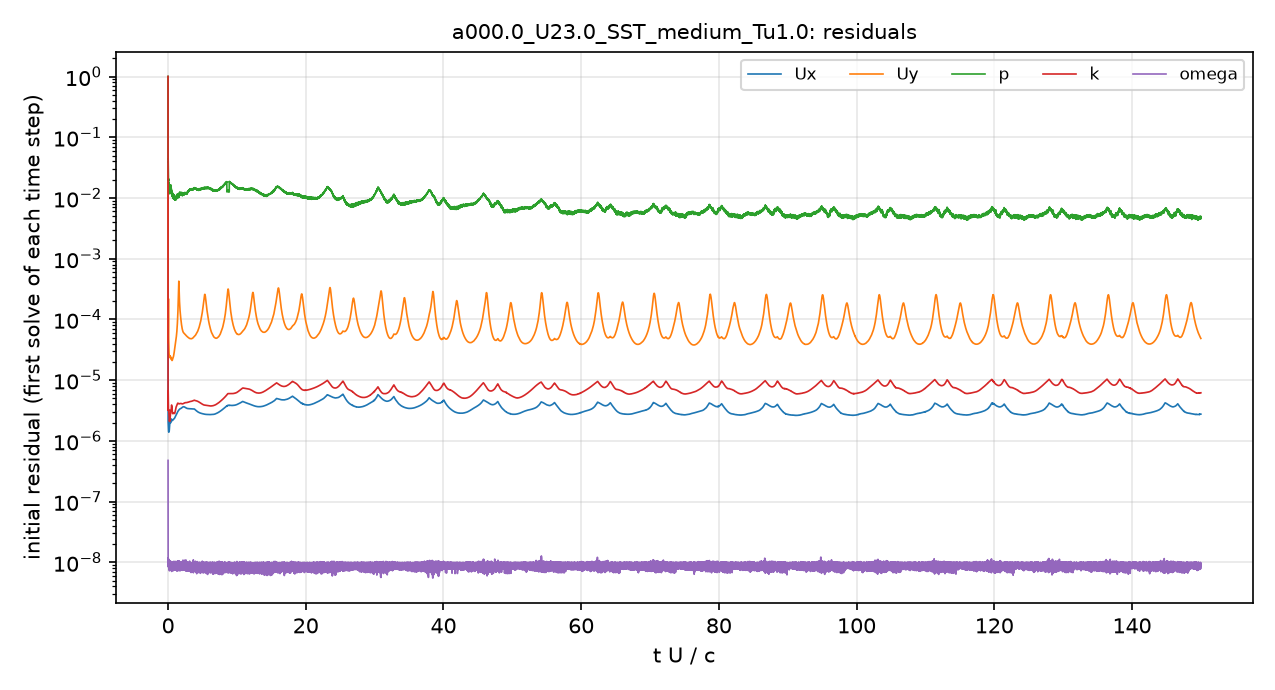

Data behind this chart, as committed beside it:
# first initial residual per time step; …
t_s, Ux_initial, Uy_initial, p_initial, k_initial, omega_initial
2.5043488e-08, 1, 1, 1, 1, 4.7558306e-07
5.511576e-06, 2.8356862e-06, 4.7726042e-05, 0.06458, 5.0265954e-06, 2.1279183e-08
2.0181461e-05, 2.2002237e-06, 4.9910024e-05, 0.05973, 5.9592502e-06, 9.9768001e-09
3.7580367e-05, 2.011506e-06, 5.5750854e-05, 0.04024, 6.6226243e-06, 9.8653992e-09
5.9702209e-05, 1.9382479e-06, 6.7108283e-05, 0.03798, 5.4083983e-06, 9.774619e-09
8.4404455e-05, 1.6427828e-06, 9.2271384e-05, 0.02719, 4.0146118e-06, 1.0203932e-08
0.0001094, 1.475591e-06, 0.0001944, 0.02204, 3.6986851e-06, 1.0791387e-08
0.0001346, 1.4545419e-06, 0.0001182, 0.02093, 3.1852876e-06, 1.0809657e-08
0.0001601, 1.428301e-06, 6.9318631e-05, 0.02022, 3.1266465e-06, 8.2387461e-09
0.000187, 1.4136618e-06, 5.0139875e-05, 0.01772, 3.211631e-06, 1.0951717e-08
0.0002133, 1.4198911e-06, 4.0745957e-05, 0.01687, 3.1343745e-06, 9.3618839e-09
0.0002401, 1.4217672e-06, 3.5039141e-05, 0.0162, 3.0251432e-06, 1.0065609e-08
0.0002673, 1.4141411e-06, 3.0959934e-05, 0.01514, 2.8844548e-06, 1.0610703e-08
0.000295, 1.4071761e-06, 2.8177263e-05, 0.01592, 2.751542e-06, 9.5526743e-09
0.0003231, 1.4254643e-06, 2.6436533e-05, 0.01431, 2.7096579e-06, 1.0042452e-08
0.0003517, 1.4586436e-06, 2.5281301e-05, 0.01325, 2.5412565e-06, 7.9225081e-09
0.000381, 1.5132639e-06, 2.4585537e-05, 0.01334, 2.2417189e-06, 1.041902e-08
0.0004111, 1.6015494e-06, 2.4270592e-05, 0.01239, 2.1007669e-06, 8.6654576e-09
0.0004423, 1.6911231e-06, 2.419845e-05, 0.01279, 2.1175186e-06, 7.967747e-09
0.0004748, 1.7925158e-06, 2.4554937e-05, 0.0132, 2.2182502e-06, 1.0192306e-08
0.0005088, 1.8960585e-06, 2.4801609e-05, 0.01313, 2.2641336e-06, 8.4037399e-09
0.0005445, 2.0004684e-06, 2.4960675e-05, 0.01386, 2.1558162e-06, 9.7381309e-09
0.0005818, 2.0795028e-06, 2.4904584e-05, 0.01357, 2.1678794e-06, 9.8760407e-09
0.0006205, 2.1455492e-06, 2.4880306e-05, 0.0129, 2.365862e-06, 9.1611284e-09
0.0006603, 2.1404141e-06, 2.4264011e-05, 0.01564, 2.5756355e-06, 9.7500947e-09
0.0007027, 2.0660757e-06, 2.3344173e-05, 0.01465, 2.6978831e-06, 9.5249297e-09
0.0007434, 1.9974849e-06, 2.2671882e-05, 0.01565, 2.8016677e-06, 8.3541064e-09
0.0007841, 1.9795843e-06, 2.2514755e-05, 0.01498, 3.0117172e-06, 8.0917852e-09
0.000825, 2.0102988e-06, 2.2771307e-05, 0.01589, 3.1458849e-06, 8.1302164e-09
0.0008665, 2.0861514e-06, 2.3317652e-05, 0.01532, 3.1452564e-06, 9.7010116e-09
0.000908, 2.16476e-06, 2.3662251e-05, 0.01389, 3.083639e-06, 7.4896209e-09
0.0009496, 2.2411344e-06, 2.3714139e-05, 0.01297, 3.2370061e-06, 8.5268898e-09
0.0009913, 2.2806437e-06, 2.3219164e-05, 0.0127, 3.5495928e-06, 7.2750669e-09
0.001033, 2.2809123e-06, 2.2476189e-05, 0.01279, 3.8034761e-06, 7.6486445e-09
0.001075, 2.2515195e-06, 2.1858076e-05, 0.01179, 3.8850577e-06, 9.419883e-09
0.001117, 2.2123593e-06, 2.1395057e-05, 0.01152, 3.794894e-06, 7.7814093e-09
0.001159, 2.1739311e-06, 2.1122574e-05, 0.01097, 3.6041131e-06, 9.9639502e-09
0.001202, 2.1530176e-06, 2.1030361e-05, 0.0117, 3.3717343e-06, 9.6915784e-09
0.001244, 2.1485989e-06, 2.1094307e-05, 0.01143, 3.1731549e-06, 9.4367145e-09
0.001287, 2.1519265e-06, 2.1306369e-05, 0.01199, 2.9792863e-06, 9.4050808e-09
0.00133, 2.1571248e-06, 2.1625063e-05, 0.01135, 2.8557566e-06, 9.3852015e-09
0.001373, 2.169862e-06, 2.2068234e-05, 0.01136, 2.8075529e-06, 9.9412291e-09
0.001418, 2.1889534e-06, 2.253614e-05, 0.01089, 2.8015611e-06, 1.0391509e-08
0.001461, 2.2078271e-06, 2.2950753e-05, 0.01141, 2.8310033e-06, 7.4754874e-09
0.001505, 2.2222837e-06, 2.334176e-05, 0.01167, 2.858896e-06, 9.9878403e-09
0.001549, 2.231278e-06, 2.3702224e-05, 0.01092, 2.8583888e-06, 1.006933e-08
0.001593, 2.2393762e-06, 2.4034643e-05, 0.01087, 2.8635764e-06, 8.9446355e-09
0.001637, 2.2515472e-06, 2.4499338e-05, 0.009562, 2.8299807e-06, 7.2948477e-09
0.001681, 2.2658573e-06, 2.5108565e-05, 0.009463, 2.8186933e-06, 7.7605224e-09
0.001725, 2.2786012e-06, 2.5824951e-05, 0.01024, 2.8125269e-06, 9.8415504e-09
0.00177, 2.2891005e-06, 2.6660373e-05, 0.01033, 2.8328223e-06, 7.7890219e-09
0.001815, 2.2994263e-06, 2.7652161e-05, 0.009439, 2.8540471e-06, 7.8694812e-09
0.00186, 2.3109032e-06, 2.8759435e-05, 0.01052, 2.8623071e-06, 9.6161029e-09
0.001905, 2.3274686e-06, 2.9940752e-05, 0.01065, 2.8459163e-06, 8.8635787e-09
0.001951, 2.3476128e-06, 3.1175317e-05, 0.01007, 2.8221519e-06, 9.3265172e-09
0.001997, 2.3746346e-06, 3.2516929e-05, 0.009832, 2.8192133e-06, 7.9888886e-09
0.002043, 2.4055572e-06, 3.3938446e-05, 0.01002, 2.8631438e-06, 9.0602252e-09
0.002089, 2.4389717e-06, 3.5453515e-05, 0.01014, 2.9086478e-06, 7.5125385e-09
0.002138, 2.4750658e-06, 3.7126567e-05, 0.009278, 2.9664098e-06, 7.3805197e-09
... 4,941 more rows
